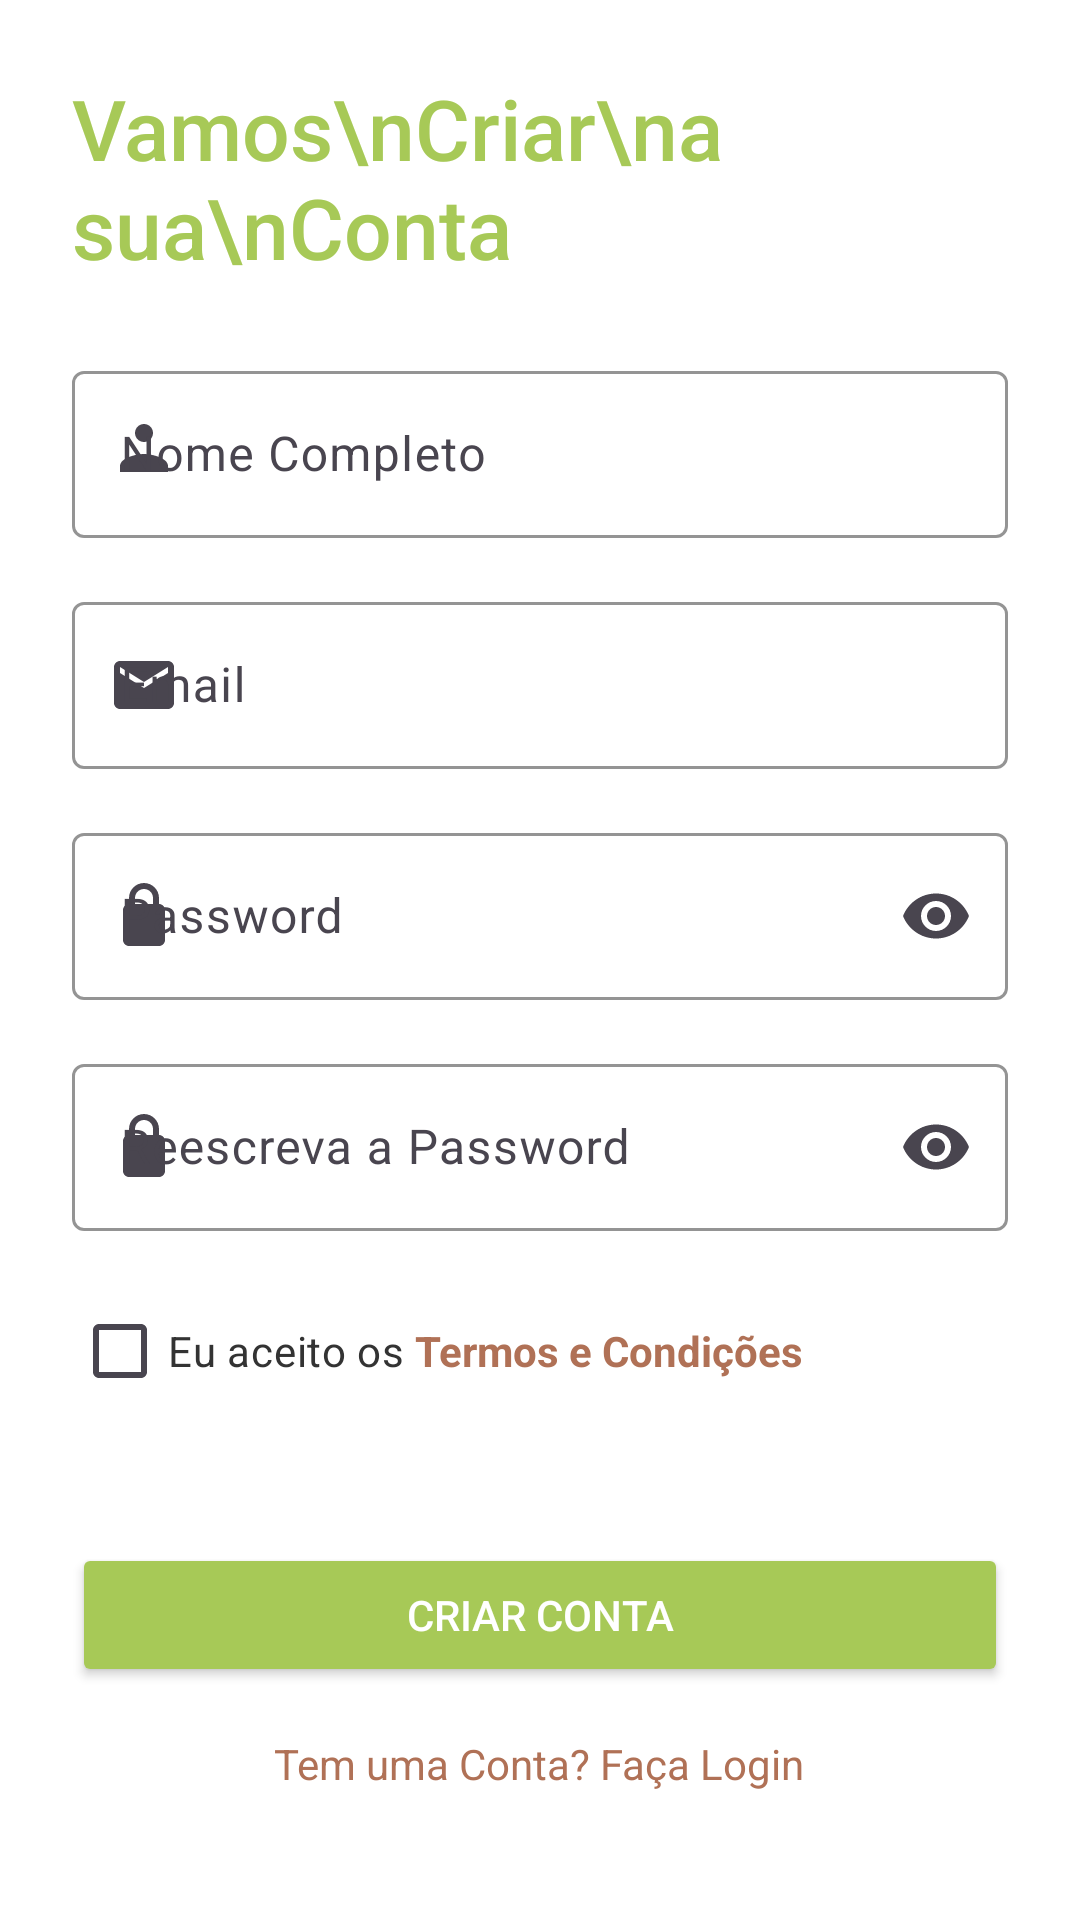

The Android layout XML behind this screen, and the referenced resources:
<!-- AndroidManifest.xml: application theme Theme.Teste -->
<!-- res/layout/activity_register.xml -->
<LinearLayout xmlns:android="http://schemas.android.com/apk/res/android"
    xmlns:app="http://schemas.android.com/apk/res-auto"
    android:layout_width="match_parent"
    android:layout_height="match_parent"
    android:orientation="vertical"
    android:padding="24dp"
    android:background="@color/white">

    
    <TextView
        android:layout_width="wrap_content"
        android:layout_height="wrap_content"
        android:text="Vamos\nCriar\na sua\nConta"
        android:textSize="28sp"
        android:textColor="@color/green"
        android:fontFamily="sans-serif-medium"
        android:paddingBottom="24dp" />

    
    <com.google.android.material.textfield.TextInputLayout
        android:layout_width="match_parent"
        android:layout_height="wrap_content"
        android:hint="Nome Completo"
        android:layout_marginBottom="16dp"
        app:startIconDrawable="@drawable/ic_person"
        app:boxStrokeColor="@color/brown"
        app:hintTextColor="@color/black"
        android:textColor="@color/black"
        android:id="@+id/nome">

        <com.google.android.material.textfield.TextInputEditText
            android:layout_width="match_parent"
            android:textColor="@color/black"
            android:layout_height="wrap_content" />
    </com.google.android.material.textfield.TextInputLayout>

    
    <com.google.android.material.textfield.TextInputLayout
        android:layout_width="match_parent"
        android:layout_height="wrap_content"
        android:hint="Email"
        android:layout_marginBottom="16dp"
        android:textColor="@color/black"
        app:startIconDrawable="@drawable/ic_email"
        app:boxStrokeColor="@color/brown"
        app:hintTextColor="@color/black"
        android:id="@+id/email">

        <com.google.android.material.textfield.TextInputEditText
            android:layout_width="match_parent"
            android:textColor="@color/black"
            android:layout_height="wrap_content" />
    </com.google.android.material.textfield.TextInputLayout>

    
    <com.google.android.material.textfield.TextInputLayout
        android:layout_width="match_parent"
        android:layout_height="wrap_content"
        android:hint="Password"
        android:layout_marginBottom="16dp"
        android:textColor="@color/black"
        app:startIconDrawable="@drawable/ic_lock"
        app:endIconMode="password_toggle"
        app:hintTextColor="@color/black"
        app:boxStrokeColor="@color/brown"
        android:id="@+id/pass">

        <com.google.android.material.textfield.TextInputEditText
            android:layout_width="match_parent"
            android:layout_height="wrap_content"
            android:textColor="@color/black"
            android:inputType="textPassword" />
    </com.google.android.material.textfield.TextInputLayout>

    
    <com.google.android.material.textfield.TextInputLayout
        android:layout_width="match_parent"
        android:layout_height="wrap_content"
        android:hint="Reescreva a Password"
        android:layout_marginBottom="16dp"
        android:textColor="@color/black"
        app:hintTextColor="@color/black"
        app:startIconDrawable="@drawable/ic_lock"
        app:endIconMode="password_toggle"
        app:boxStrokeColor="@color/brown"

        android:id="@+id/repass">

        <com.google.android.material.textfield.TextInputEditText
            android:layout_width="match_parent"
            android:layout_height="wrap_content"
            android:textColor="@color/black"
            android:inputType="textPassword" />
    </com.google.android.material.textfield.TextInputLayout>

    
    <LinearLayout
        android:layout_width="wrap_content"
        android:layout_height="wrap_content"
        android:orientation="horizontal"
        android:layout_marginBottom="16dp">

        <CheckBox
            android:id="@+id/checkbox_terms"
            android:layout_width="wrap_content"
            android:layout_height="wrap_content"
            android:text="Eu aceito os "
            android:textColor="#333333" />

        <TextView
            android:layout_width="wrap_content"
            android:layout_height="wrap_content"
            android:text="Termos e Condições"
            android:textColor="@color/brown"
            android:clickable="true"
            android:textStyle="bold" />
    </LinearLayout>

    
    <Button
        android:id="@+id/btn_signup"
        android:layout_width="match_parent"
        android:layout_height="wrap_content"
        android:layout_marginTop="24dp"
        android:backgroundTint="@color/green"
        android:text="Criar Conta"
        android:textColor="#FFFFFF" />

    
    <TextView
        android:id="@+id/text_signin"
        android:layout_width="wrap_content"
        android:layout_height="wrap_content"
        android:layout_gravity="center"
        android:layout_marginTop="16dp"
        android:text="Tem uma Conta? Faça Login"
        android:textColor="@color/brown" />
</LinearLayout>
<!-- resources referenced by this layout -->
<resources>
  <color name="black">#000000</color>
  <color name="brown">#b07156</color>
  <color name="green">#a7c957</color>
  <color name="white">#FFFFFFFF</color>
  <!-- drawable ic_email (drawable) -->
  <vector xmlns:android="http://schemas.android.com/apk/res/android"
      android:width="24dp"
      android:height="24dp"
      android:viewportWidth="24"
      android:viewportHeight="24">
      <path
          android:fillColor="#A3D26F"
          android:pathData="M20,4H4c-1.1,0 -2,0.9 -2,2v12c0,1.1 0.9,2 2,2h16c1.1,0 2,-0.9 2,-2V6c0,-1.1 -0.9,-2 -2,-2zM20,8l-8,5 -8,-5V6l8,5 8,-5v2z"/>
  </vector>
  <!-- drawable ic_lock (drawable) -->
  <vector xmlns:android="http://schemas.android.com/apk/res/android"
      android:width="24dp"
      android:height="24dp"
      android:viewportWidth="24"
      android:viewportHeight="24">
      <path
          android:fillColor="#A3D26F"
          android:pathData="M12,17c-0.83,0 -1.5,0.67 -1.5,1.5s0.67,1.5 1.5,1.5 1.5,-0.67 1.5,-1.5 -0.67,-1.5 -1.5,-1.5zM17,8V6c0,-2.76 -2.24,-5 -5,-5S7,3.24 7,6v2c-1.1,0 -2,0.9 -2,2v10c0,1.1 0.9,2 2,2h10c1.1,0 2,-0.9 2,-2V10c0,-1.1 -0.9,-2 -2,-2zM9,6c0,-1.66 1.34,-3 3,-3s3,1.34 3,3v2H9V6z"/>
  </vector>
  <!-- drawable ic_person (drawable) -->
  <vector xmlns:android="http://schemas.android.com/apk/res/android"
      android:width="24dp"
      android:height="24dp"
      android:viewportWidth="24"
      android:viewportHeight="24">
      <path
          android:fillColor="#A3D26F"
          android:pathData="M12,12c2.67,0 8,1.34 8,4v2H4v-2c0,-2.66 5.33,-4 8,-4zM12,2c1.66,0 3,1.34 3,3s-1.34,3 -3,3 -3,-1.34 -3,-3 1.34,-3 3,-3z"/>
  </vector>
  <style name="Theme.Teste" parent="Base.Theme.Teste" />
  <style name="Base.Theme.Teste" parent="Theme.Material3.DayNight.NoActionBar">
          <item name="colorPrimary">@color/black</item>
          <item name="colorSecondary">@color/black</item>
          <item name="android:statusBarColor">@color/white</item>
          <item name="buttonTint">@drawable/radio_button</item>
          <item name="android:textColorHighlight">@color/black</item>
          <item name="colorTertiaryFixed">@color/black</item>
  
      </style>
  <!-- drawable radio_button (drawable) -->
  <selector xmlns:android="http://schemas.android.com/apk/res/android">
      <item android:state_checked="true" android:color="@color/brown" /> 
      <item android:state_checked="false" android:color="@color/black" /> 
  </selector>
</resources>
